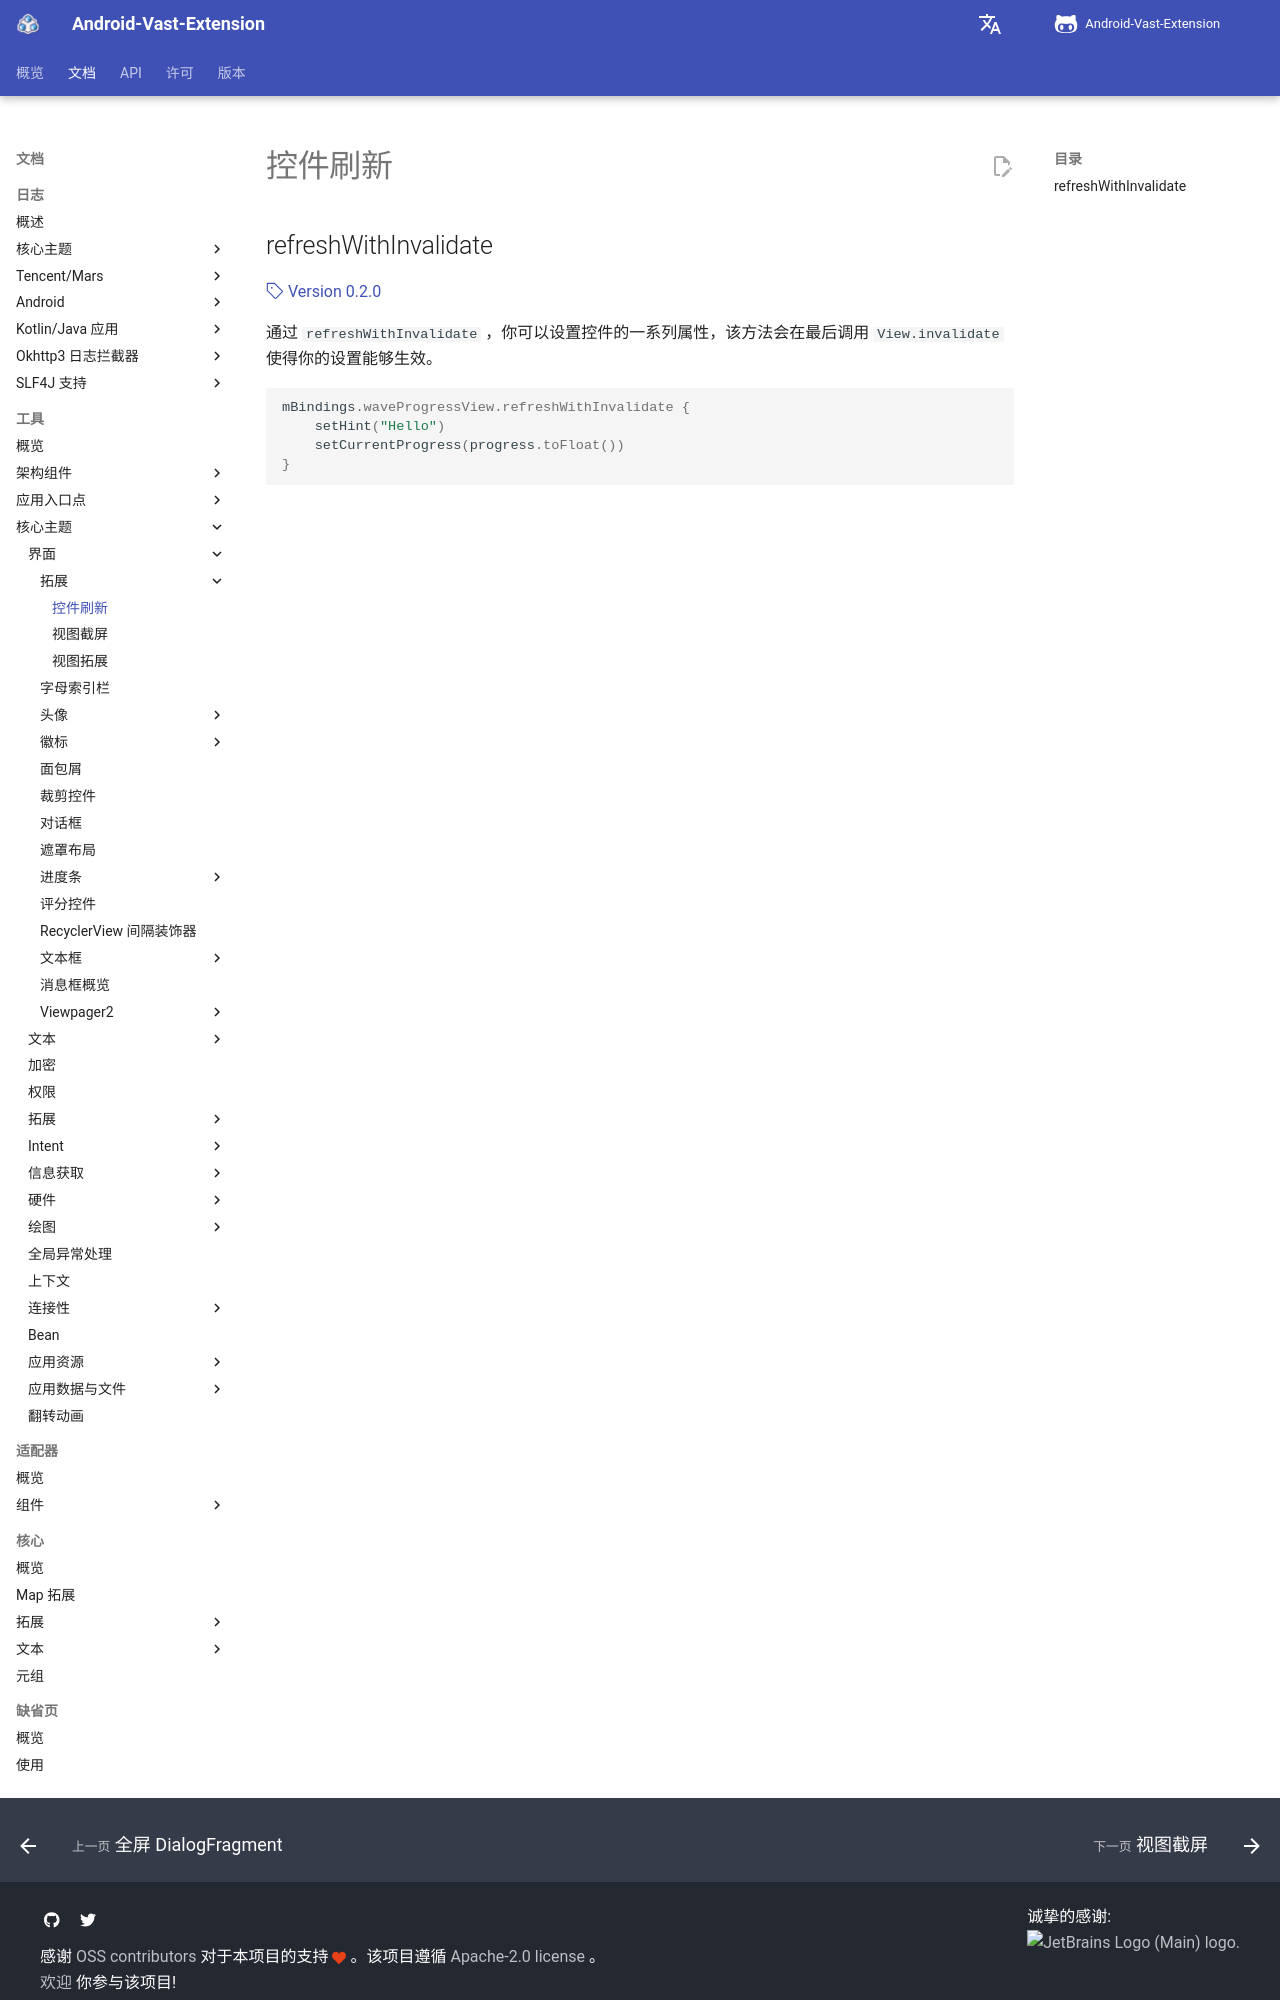

repository: SakurajimaMaii/AVE-DOC · page: documents/tools/core-topics/ui/extension/refresh-view/index.html · generator: mkdocs

# 控件刷新

## refreshWithInvalidate

[:octicons-tag-24: Version 0.2.0](https://sakurajimamaii.github.io/AVE-DOC/version/tools/#020)

通过 `refreshWithInvalidate` ，你可以设置控件的一系列属性，该方法会在最后调用 `View.invalidate` 使得你的设置能够生效。
